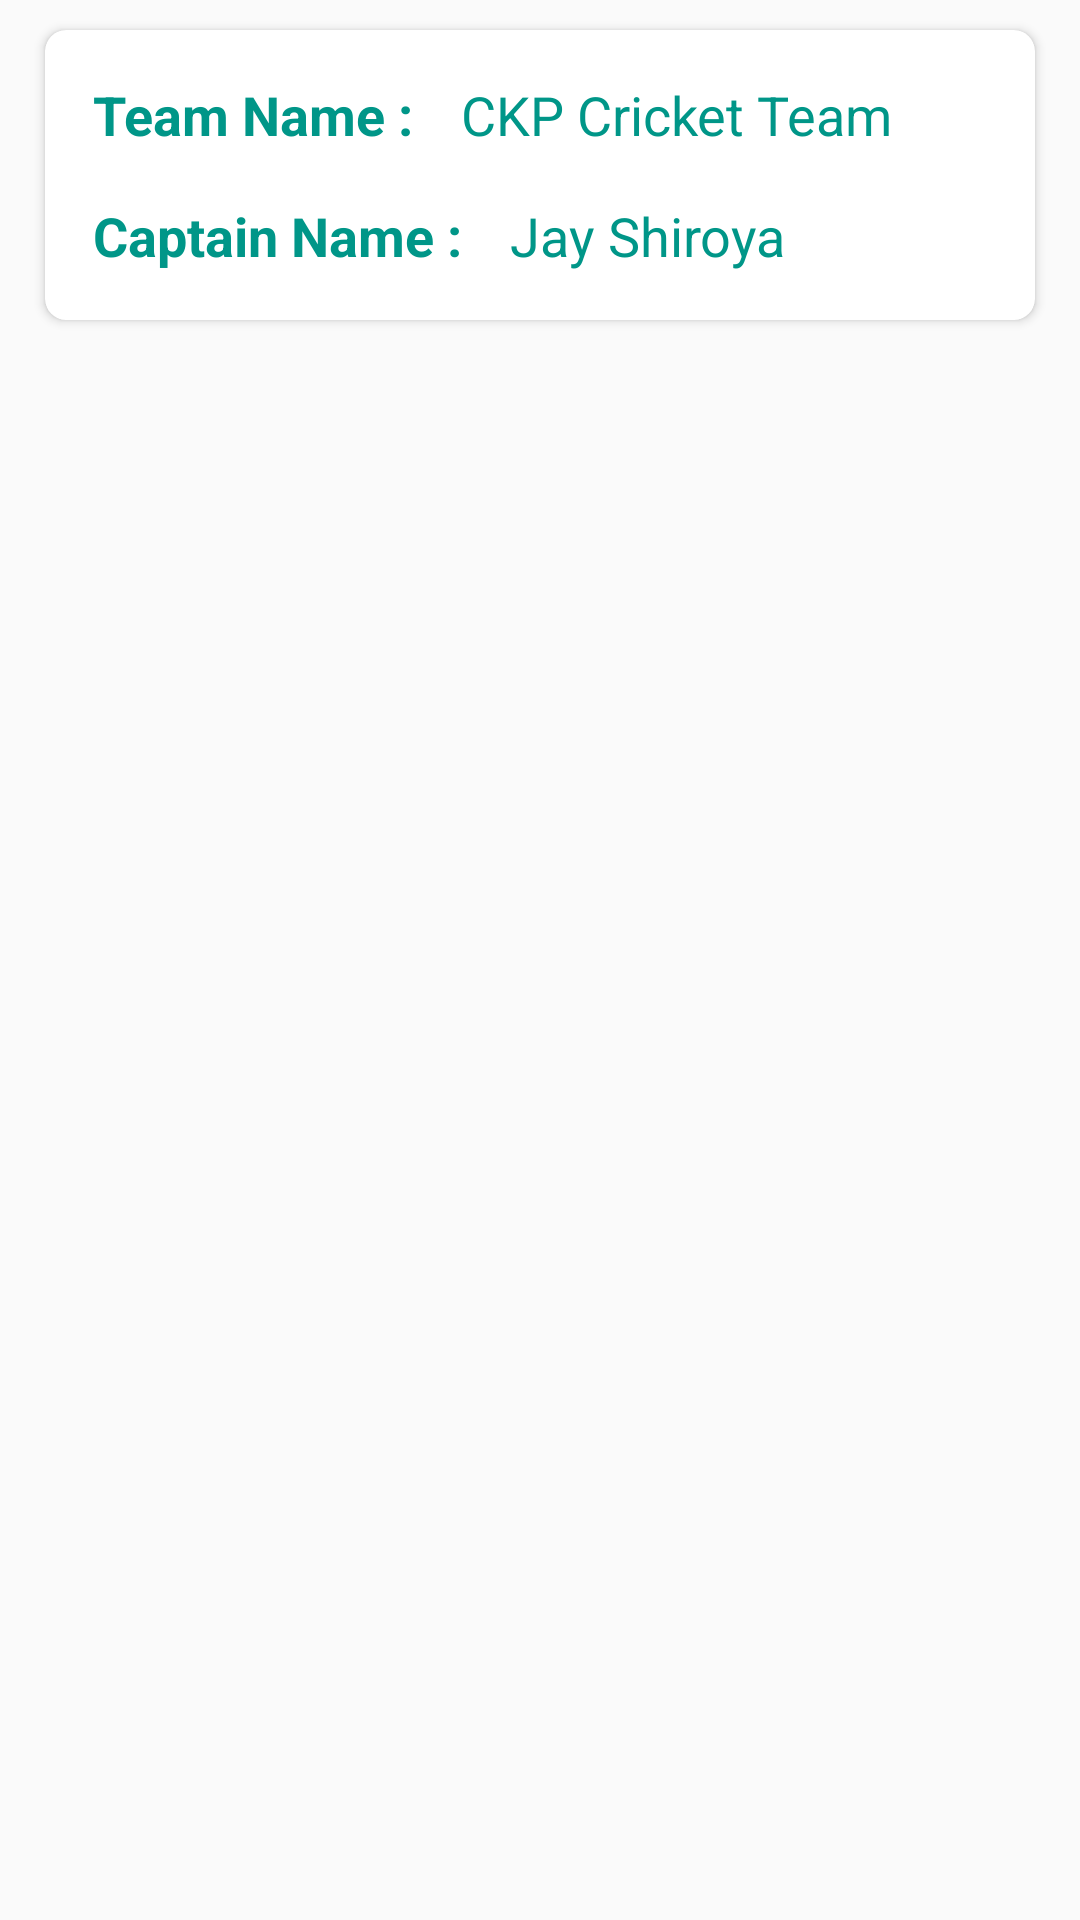

Reconstruct the res/layout file that produces this screen, plus the resources it refers to.
<!-- AndroidManifest.xml: application theme AppTheme -->
<!-- res/layout/product_list5.xml -->
<?xml version="1.0" encoding="utf-8"?>
<RelativeLayout xmlns:android="http://schemas.android.com/apk/res/android"
    xmlns:app="http://schemas.android.com/apk/res-auto"
    android:orientation="vertical"
    android:layout_width="match_parent"
    android:layout_height="match_parent">

    <android.support.v7.widget.CardView
        android:layout_width="match_parent"
        android:layout_height="wrap_content"
        android:layout_marginRight="15dp"
        android:layout_marginLeft="15dp"
        android:layout_marginTop="10dp"
        app:cardCornerRadius="7dp">

    <RelativeLayout
        android:layout_width="match_parent"
        android:layout_height="wrap_content"
        android:padding="8dp">

        <TextView
            android:id="@+id/teamnametext"
            android:layout_width="wrap_content"
            android:layout_height="wrap_content"
            android:text="Team Name :"
            android:padding="8dp"
            android:textColor="@color/seagreen"
            android:textSize="18dp"
            android:textStyle="bold"/>

        <TextView
            android:id="@+id/teamname"
            android:layout_width="wrap_content"
            android:layout_height="wrap_content"
            android:text="CKP Cricket Team"
            android:layout_toRightOf="@+id/teamnametext"
            android:padding="8dp"
            android:textColor="@color/seagreen"
            android:textStyle="normal"
            android:textSize="18dp"/>

        <TextView
            android:id="@+id/captaintext"
            android:layout_width="wrap_content"
            android:layout_height="wrap_content"
            android:text="Captain Name :"
            android:layout_below="@+id/teamnametext"
            android:padding="8dp"
            android:textColor="@color/seagreen"
            android:textSize="18dp"
            android:textStyle="bold"/>

        <TextView
            android:id="@+id/captain"
            android:layout_width="wrap_content"
            android:layout_height="wrap_content"
            android:text="Jay Shiroya"
            android:layout_below="@+id/teamnametext"
            android:layout_toRightOf="@+id/captaintext"
            android:padding="8dp"
            android:textColor="@color/seagreen"
            android:textStyle="normal"
            android:textSize="18dp"/>
    </RelativeLayout>
    </android.support.v7.widget.CardView>

</RelativeLayout>
<!-- resources referenced by this layout -->
<resources>
  <color name="seagreen">#009688</color>
  <style name="AppTheme" parent="Theme.AppCompat.Light.DarkActionBar">
          
          <item name="colorPrimary">@color/colorPrimary</item>
          <item name="colorPrimaryDark">@color/colorPrimaryDark</item>
          <item name="colorAccent">@color/colorAccent</item>
      </style>
  <color name="colorPrimary">#00695C</color>
  <color name="colorPrimaryDark">#004D40</color>
  <color name="colorAccent">#00897B</color>
</resources>
